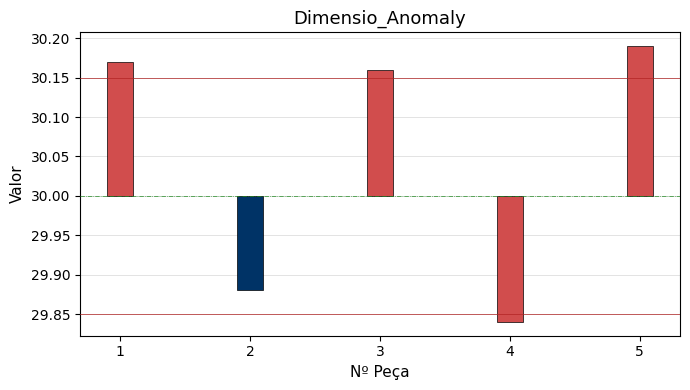
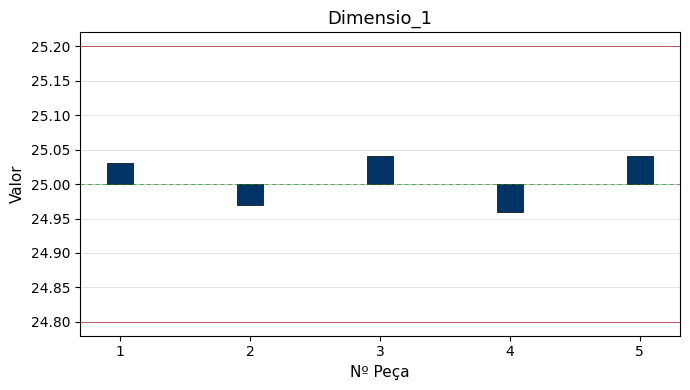
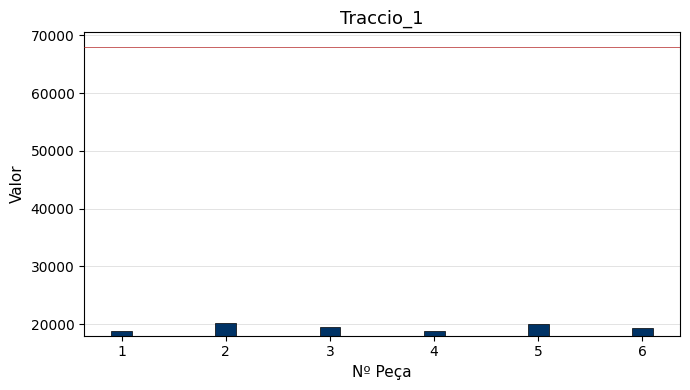
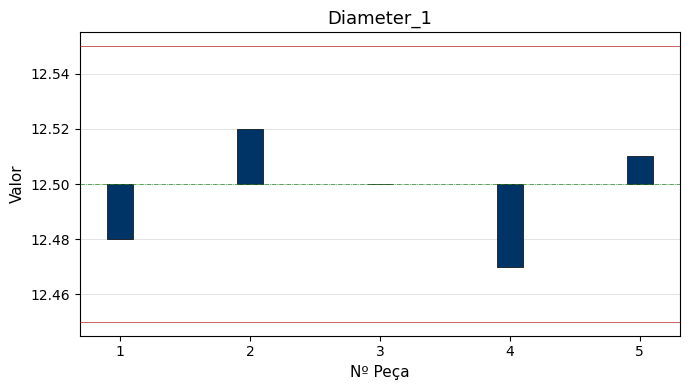
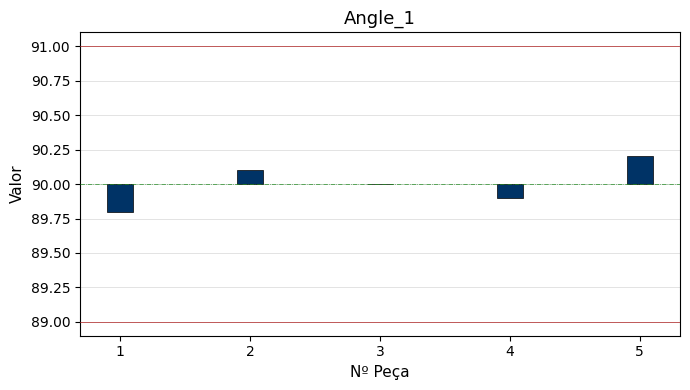
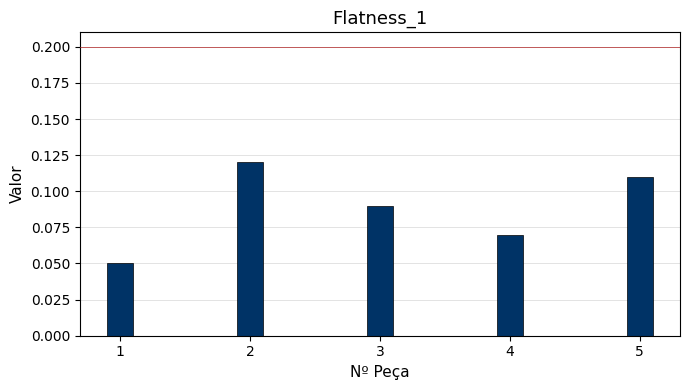
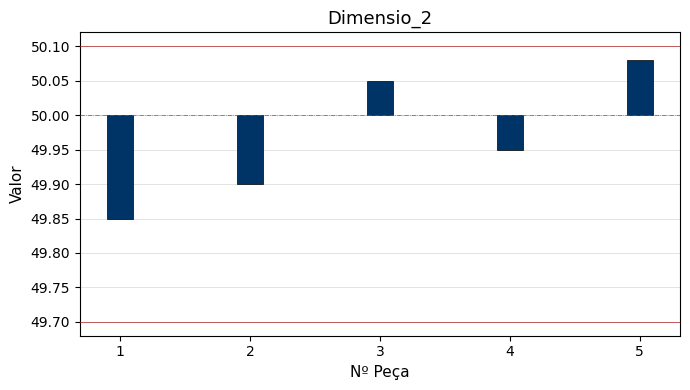
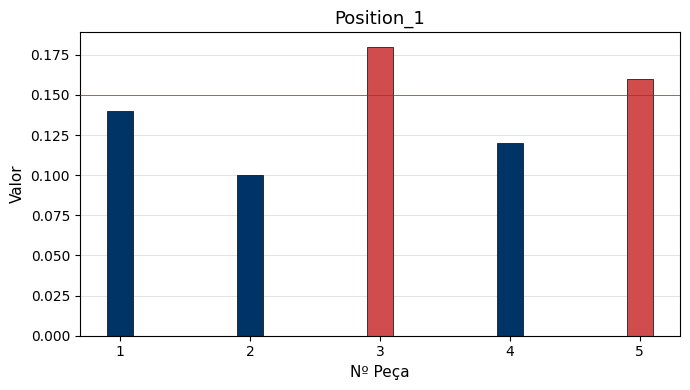

Python code for these plots, in order:
import numpy as np
import matplotlib.pyplot as plt
from matplotlib.ticker import FuncFormatter
import scipy.stats as stats
import seaborn as sns
import pandas as pd
import os

output_dir = r'C:\Github\PythonTecnica_SOME\diemnsional'
os.makedirs(output_dir, exist_ok=True)
save = False  # Set to True to save plots, False to skip saving
display = True  # Set to True to display plots, False to skip displaying
green = "#228B22"
vermell_clar = "#D14D4D"
blue = "#003366"
vermell = "#B22222"

# ------------------------------------------ Sample Data (for now, hardcoded) ------------------------------------------ #
def get_sample_data():
    # Example: 4 elements, 5 values each
    data = [
    # Non-normal distribution (bimodal)
    {'Element': 'Dimensio_Anomaly', 'Nominal': 30.0, 'Tol-': -0.15, 'Tol+': 0.15,
     'Values': [30.17, 29.88, 30.16, 29.84, 30.19]},
    # Linear dimension (normal case)
    {'Element': 'Dimensio_1', 'Nominal': 25.0, 'Tol-': -0.2, 'Tol+': 0.2,
     'Values': [25.03, 24.97, 25.04, 24.96, 25.04]},
    # Traction test (one-sided tolerance, only minimum required)
    {'Element': 'Traccio_1', 'Nominal': 18000, 'Tol-': 0, 'Tol+': 50000,
     'Values': [18750, 20200, 19500, 18900, 20000, 19300]},
    # Diameter (tight tolerance)
    {'Element': 'Diameter_1', 'Nominal': 12.5, 'Tol-': -0.05, 'Tol+': 0.05,
     'Values': [12.48, 12.52, 12.50, 12.47, 12.51]},
    # Angle (in degrees)
    {'Element': 'Angle_1', 'Nominal': 90.0, 'Tol-': -1.0, 'Tol+': 1.0,
     'Values': [89.8, 90.1, 90.0, 89.9, 90.2]},
    # GD&T - flatness (unilateral tolerance)
    {'Element': 'Flatness_1', 'Nominal': 0.0, 'Tol-': 0.0, 'Tol+': 0.2,
     'Values': [0.05, 0.12, 0.09, 0.07, 0.11]},
    # Linear dimension with asymmetric tolerance
    {'Element': 'Dimensio_2', 'Nominal': 50.0, 'Tol-': -0.3, 'Tol+': 0.1,
     'Values': [49.85, 49.90, 50.05, 49.95, 50.08]},
    # GD&T - position tolerance
    {'Element': 'Position_1', 'Nominal': 0.0, 'Tol-': 0.0, 'Tol+': 0.15,
     'Values': [0.14, 0.10, 0.18, 0.12, 0.16]}]
    
    mesures = pd.DataFrame(data) #print(f"DataFrame with sample data:\n{mesures}")
    
    return mesures


def verify_data(mesures):
    # Check if all elements have at least 5 values
    for i, row in mesures.iterrows():
        if len(row['Values']) < 5:
            raise ValueError(f"Element {row['Element']} does not have at least 5 values.")
    # Check if all nominal values are numeric
    if not np.issubdtype(mesures['Nominal'].dtype, np.number):
        raise ValueError("Nominal values must be numeric.")
    # Check if all tolerance values are numeric
    if not np.issubdtype(mesures['Tol-'].dtype, np.number) or not np.issubdtype(mesures['Tol+'].dtype, np.number):
        raise ValueError("Tolerance values must be numeric.")
    
    return True


def dimensional_analysis(mesures):
    if verify_data(mesures) is not True:
        raise ValueError("Data verification failed. Please check the input data.")
    else:
        # Perform dimensional analysis on the sample data
        results = []
        
        for i, row in mesures.iterrows():
            nominal = row['Nominal']
            tol_minus = row['Tol-']
            tol_plus = row['Tol+']
            values = np.array(row['Values'])
            
            mean = np.mean(values)
            std_dev = np.std(values, ddof=1)
            min_val = np.min(values)
            max_val = np.max(values)
            
            results.append({
                'Element': row['Element'],
                'Mean': mean,
                'StdDev': std_dev,
                'Min': min_val,
                'Max': max_val,
                'InTolerance': (min_val >= (nominal + tol_minus)) and (max_val <= (nominal + tol_plus))
            })
        
    return pd.DataFrame(results)


def plot_dimension_bars(element, values, nominal, tol_minus, tol_plus, output_dir):
    """
    Plots and saves a bar chart for a single dimension.
    """
    LSL = nominal + tol_minus
    USL = nominal + tol_plus
    indices = range(1, len(values) + 1)
    bar_colors = [blue if LSL <= v <= USL else vermell_clar for v in values]
    edge_colors = ['black'] * len(values)

    plt.figure(figsize=(7, 4))
    plt.grid(axis='y', linestyle='-', linewidth=0.5, alpha=0.5, zorder=0)
    plt.bar(
        indices,
        [v - nominal for v in values],
        bottom=nominal,
        color=bar_colors,
        edgecolor=edge_colors,
        width=0.2,
        linewidth=0.5,
        zorder=2
    )
    plt.axhline(LSL, color=vermell, linestyle='-', linewidth=0.5, zorder=3)
    plt.axhline(USL, color=vermell, linestyle='-', linewidth=0.5, zorder=3)
    plt.axhline(nominal, color=green, linestyle='-.', linewidth=0.5, zorder=3)
    plt.title(f"{element}", fontsize=13)
    plt.ylabel('Valor', fontsize=11)
    plt.xlabel('Nº Peça', fontsize=11)
    plt.xticks(indices)
    plt.tick_params(axis='both', which='major', labelsize=10)
    plt.tight_layout()
    
    if save:
        filename = os.path.join(output_dir, f"{element}_barplot.png")
        plt.savefig(filename, dpi=300, bbox_inches='tight')
        print(f"Saved plot for {element} to {filename}")
    if display:
        plt.show()
    plt.close()


def main():
    plt.rcParams["font.family"] = "Times New Roman"
    mesures = get_sample_data()
    verify_data(mesures)
    for i, row in mesures.iterrows():
        plot_dimension_bars(
            element=row['Element'],
            values=row['Values'],
            nominal=row['Nominal'],
            tol_minus=row['Tol-'],
            tol_plus=row['Tol+'],
            output_dir=output_dir
        )
    print(dimensional_analysis(mesures))


if __name__ == "__main__":
    main()
